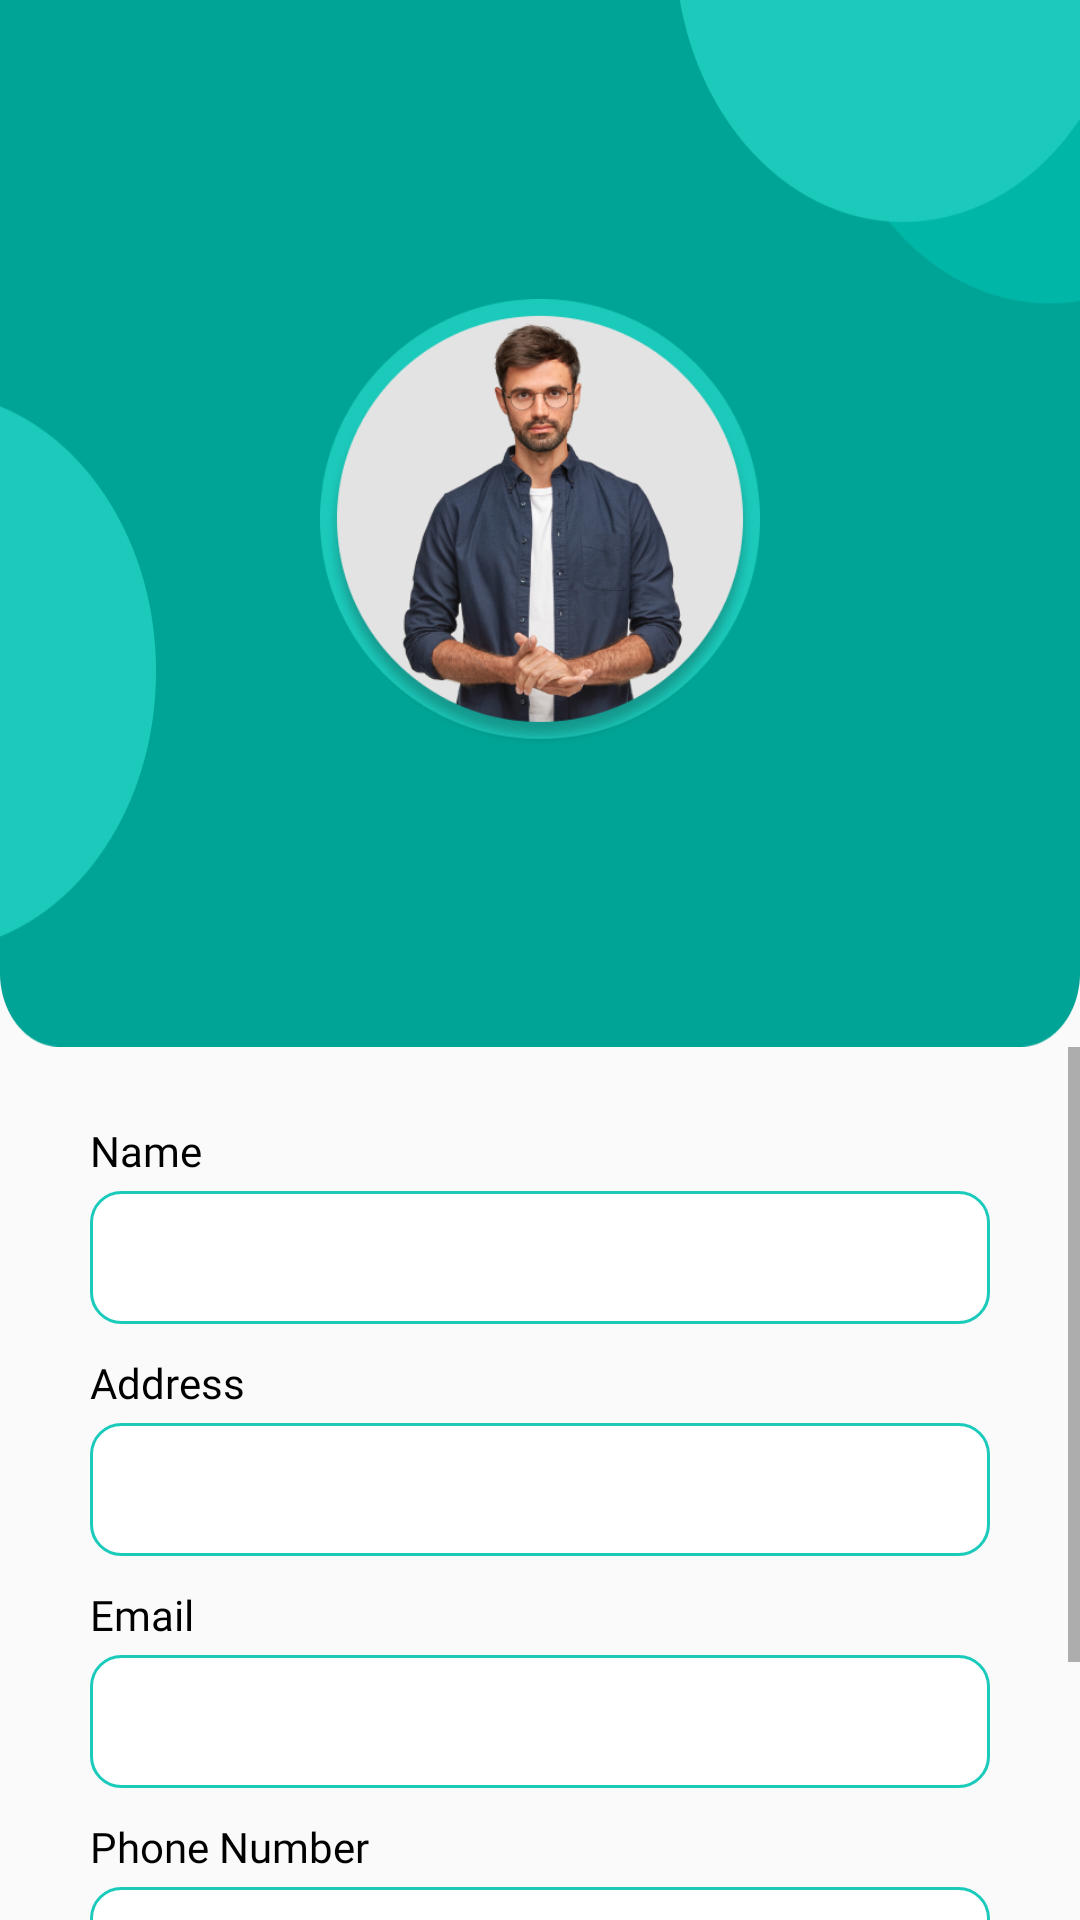

Here is an Android app screen rendered from its layout file. Give the layout XML and the strings, colors and styles it references.
<!-- AndroidManifest.xml: application theme Theme.Mecha -->
<!-- res/layout/activity_profile_settings.xml -->
<?xml version="1.0" encoding="utf-8"?>
<androidx.constraintlayout.widget.ConstraintLayout xmlns:android="http://schemas.android.com/apk/res/android"
    xmlns:app="http://schemas.android.com/apk/res-auto"
    xmlns:tools="http://schemas.android.com/tools"
    android:layout_width="match_parent"
    android:layout_height="match_parent"
    tools:context=".ProfileSettingsActivity">

    <androidx.constraintlayout.widget.ConstraintLayout
        android:id="@+id/cl_bg_setting"
        android:layout_width="match_parent"
        android:layout_height="349dp"
        android:background="@drawable/bg_profile_setting"
        app:layout_constraintEnd_toEndOf="parent"
        app:layout_constraintStart_toStartOf="parent"
        app:layout_constraintTop_toTopOf="parent">

        <ImageView
            android:id="@+id/img_btn_arrow_back"
            android:layout_width="25dp"
            android:layout_height="25dp"
            android:layout_marginStart="30dp"
            android:layout_marginTop="30dp"
            android:src="@drawable/ic_arrow_back"
            app:layout_constraintStart_toStartOf="parent"
            app:layout_constraintTop_toTopOf="parent" />

        <ImageView
            android:id="@+id/imageView15"
            android:layout_width="150dp"
            android:layout_height="150dp"
            android:src="@drawable/profile_setting"
            app:layout_constraintBottom_toBottomOf="parent"
            app:layout_constraintEnd_toEndOf="parent"
            app:layout_constraintStart_toStartOf="parent"
            app:layout_constraintTop_toTopOf="parent"
            app:layout_constraintVertical_bias=".5" />
    </androidx.constraintlayout.widget.ConstraintLayout>

    <ScrollView
        android:layout_width="match_parent"
        android:layout_height="0dp"
        app:layout_constraintBottom_toBottomOf="parent"
        app:layout_constraintEnd_toEndOf="parent"
        app:layout_constraintStart_toStartOf="parent"
        app:layout_constraintTop_toBottomOf="@+id/cl_bg_setting">

        <LinearLayout
            android:id="@+id/ll_view_et"
            android:layout_width="match_parent"
            android:layout_height="0dp"
            android:orientation="vertical">

            <TextView
                android:id="@+id/tv_name"
                android:layout_width="match_parent"
                android:layout_height="wrap_content"
                android:layout_marginLeft="30dp"
                android:layout_marginTop="25dp"
                android:layout_marginRight="30dp"
                android:fontFamily="@font/poppins"
                android:text="Name"
                android:textColor="@color/black"
                android:textSize="14sp"
                tools:ignore="HardcodedText" />

            <EditText
                android:id="@+id/edt_name"
                android:layout_width="match_parent"
                android:layout_height="wrap_content"
                android:layout_marginLeft="30dp"
                android:layout_marginTop="4dp"
                android:layout_marginRight="30dp"
                android:background="@drawable/custom_input"
                android:inputType="textPersonName"
                android:padding="10dp"
                tools:ignore="Autofill,LabelFor,TouchTargetSizeCheck,SpeakableTextPresentCheck" />

            <TextView
                android:id="@+id/tv_address"
                android:layout_width="match_parent"
                android:layout_height="wrap_content"
                android:layout_marginLeft="30dp"
                android:layout_marginTop="10dp"
                android:layout_marginRight="30dp"
                android:fontFamily="@font/poppins"
                android:text="Address"
                android:textColor="@color/black"
                android:textSize="14sp"
                tools:ignore="HardcodedText" />

            <EditText
                android:id="@+id/edt_address"
                android:layout_width="match_parent"
                android:layout_height="wrap_content"
                android:layout_marginLeft="30dp"
                android:layout_marginTop="4dp"
                android:layout_marginRight="30dp"
                android:background="@drawable/custom_input"
                android:inputType="text"
                android:padding="10dp"
                tools:ignore="Autofill,LabelFor,TouchTargetSizeCheck,SpeakableTextPresentCheck" />

            <TextView
                android:id="@+id/tv_email"
                android:layout_width="match_parent"
                android:layout_height="wrap_content"
                android:layout_marginLeft="30dp"
                android:layout_marginTop="10dp"
                android:layout_marginRight="30dp"
                android:fontFamily="@font/poppins"
                android:text="Email"
                android:textColor="@color/black"
                android:textSize="14sp"
                tools:ignore="HardcodedText" />

            <EditText
                android:id="@+id/edt_email"
                android:layout_width="match_parent"
                android:layout_height="wrap_content"
                android:layout_marginLeft="30dp"
                android:layout_marginTop="4dp"
                android:layout_marginRight="30dp"
                android:background="@drawable/custom_input"
                android:inputType="textEmailAddress"
                android:padding="10dp"
                tools:ignore="Autofill,LabelFor,TouchTargetSizeCheck,SpeakableTextPresentCheck" />

            <TextView
                android:id="@+id/tv_phone"
                android:layout_width="match_parent"
                android:layout_height="wrap_content"
                android:layout_marginLeft="30dp"
                android:layout_marginTop="10dp"
                android:layout_marginRight="30dp"
                android:fontFamily="@font/poppins"
                android:text="Phone Number"
                android:textColor="@color/black"
                android:textSize="14sp"
                tools:ignore="HardcodedText" />

            <EditText
                android:id="@+id/edt_phone"
                android:layout_width="match_parent"
                android:layout_height="wrap_content"
                android:layout_marginLeft="30dp"
                android:layout_marginTop="4dp"
                android:layout_marginRight="30dp"
                android:background="@drawable/custom_input"
                android:inputType="phone"
                android:padding="10dp"
                tools:ignore="Autofill,LabelFor,TouchTargetSizeCheck,SpeakableTextPresentCheck" />

            <Button
                android:id="@+id/toLog"
                android:layout_width="match_parent"
                android:layout_height="53dp"
                android:layout_marginLeft="30dp"
                android:layout_marginTop="20dp"
                android:layout_marginRight="30dp"
                android:layout_marginBottom="16dp"
                android:text="Save"
                android:textAllCaps="false"
                android:textSize="20sp"
                app:cornerRadius="10dp"
                tools:ignore="HardcodedText" />

        </LinearLayout>
    </ScrollView>

</androidx.constraintlayout.widget.ConstraintLayout>
<!-- resources referenced by this layout -->
<resources>
  <color name="black">#FF000000</color>
  <!-- drawable bg_profile_setting: png bitmap (drawable, 12599 bytes) -->
  <!-- drawable custom_input (drawable) -->
  <?xml version="1.0" encoding="utf-8"?>
  <selector xmlns:android="http://schemas.android.com/apk/res/android">
  
      <item android:state_enabled="true" android:state_focused="true">
          <shape android:shape = "rectangle">
              <solid android:color = "@android:color/white"/>
              <corners android:radius="10dp"/>
              <stroke android:color="@color/purple_500" android:width="1dp"/>
          </shape>
      </item>
  
      <item android:state_enabled="true">
          <shape android:shape = "rectangle">
              <solid android:color = "@android:color/white"/>
              <corners android:radius="10dp"/>
              <stroke android:color="@color/purple_500" android:width="1dp"/>
          </shape>
      </item>
  </selector>
  <!-- drawable profile_setting: png bitmap (drawable, 143899 bytes) -->
  <style name="Theme.Mecha" parent="Theme.AppCompat.DayNight.NoActionBar">
          
          <item name="colorPrimary">@color/purple_500</item>
          <item name="colorPrimaryVariant">@color/second</item>
          <item name="colorOnPrimary">@color/white</item>
          
          <item name="colorSecondary">@color/teal_200</item>
          <item name="colorSecondaryVariant">@color/teal_700</item>
          <item name="colorOnSecondary">@color/black</item>
          
          <item name="android:statusBarColor" tools:targetApi="l">?attr/colorPrimaryVariant</item>
          
      </style>
  <color name="purple_500">#1BCABB</color>
  <color name="second">#00A496</color>
  <color name="white">#FFFFFFFF</color>
  <color name="teal_200">#FF03DAC5</color>
  <color name="teal_700">#FF018786</color>
</resources>
